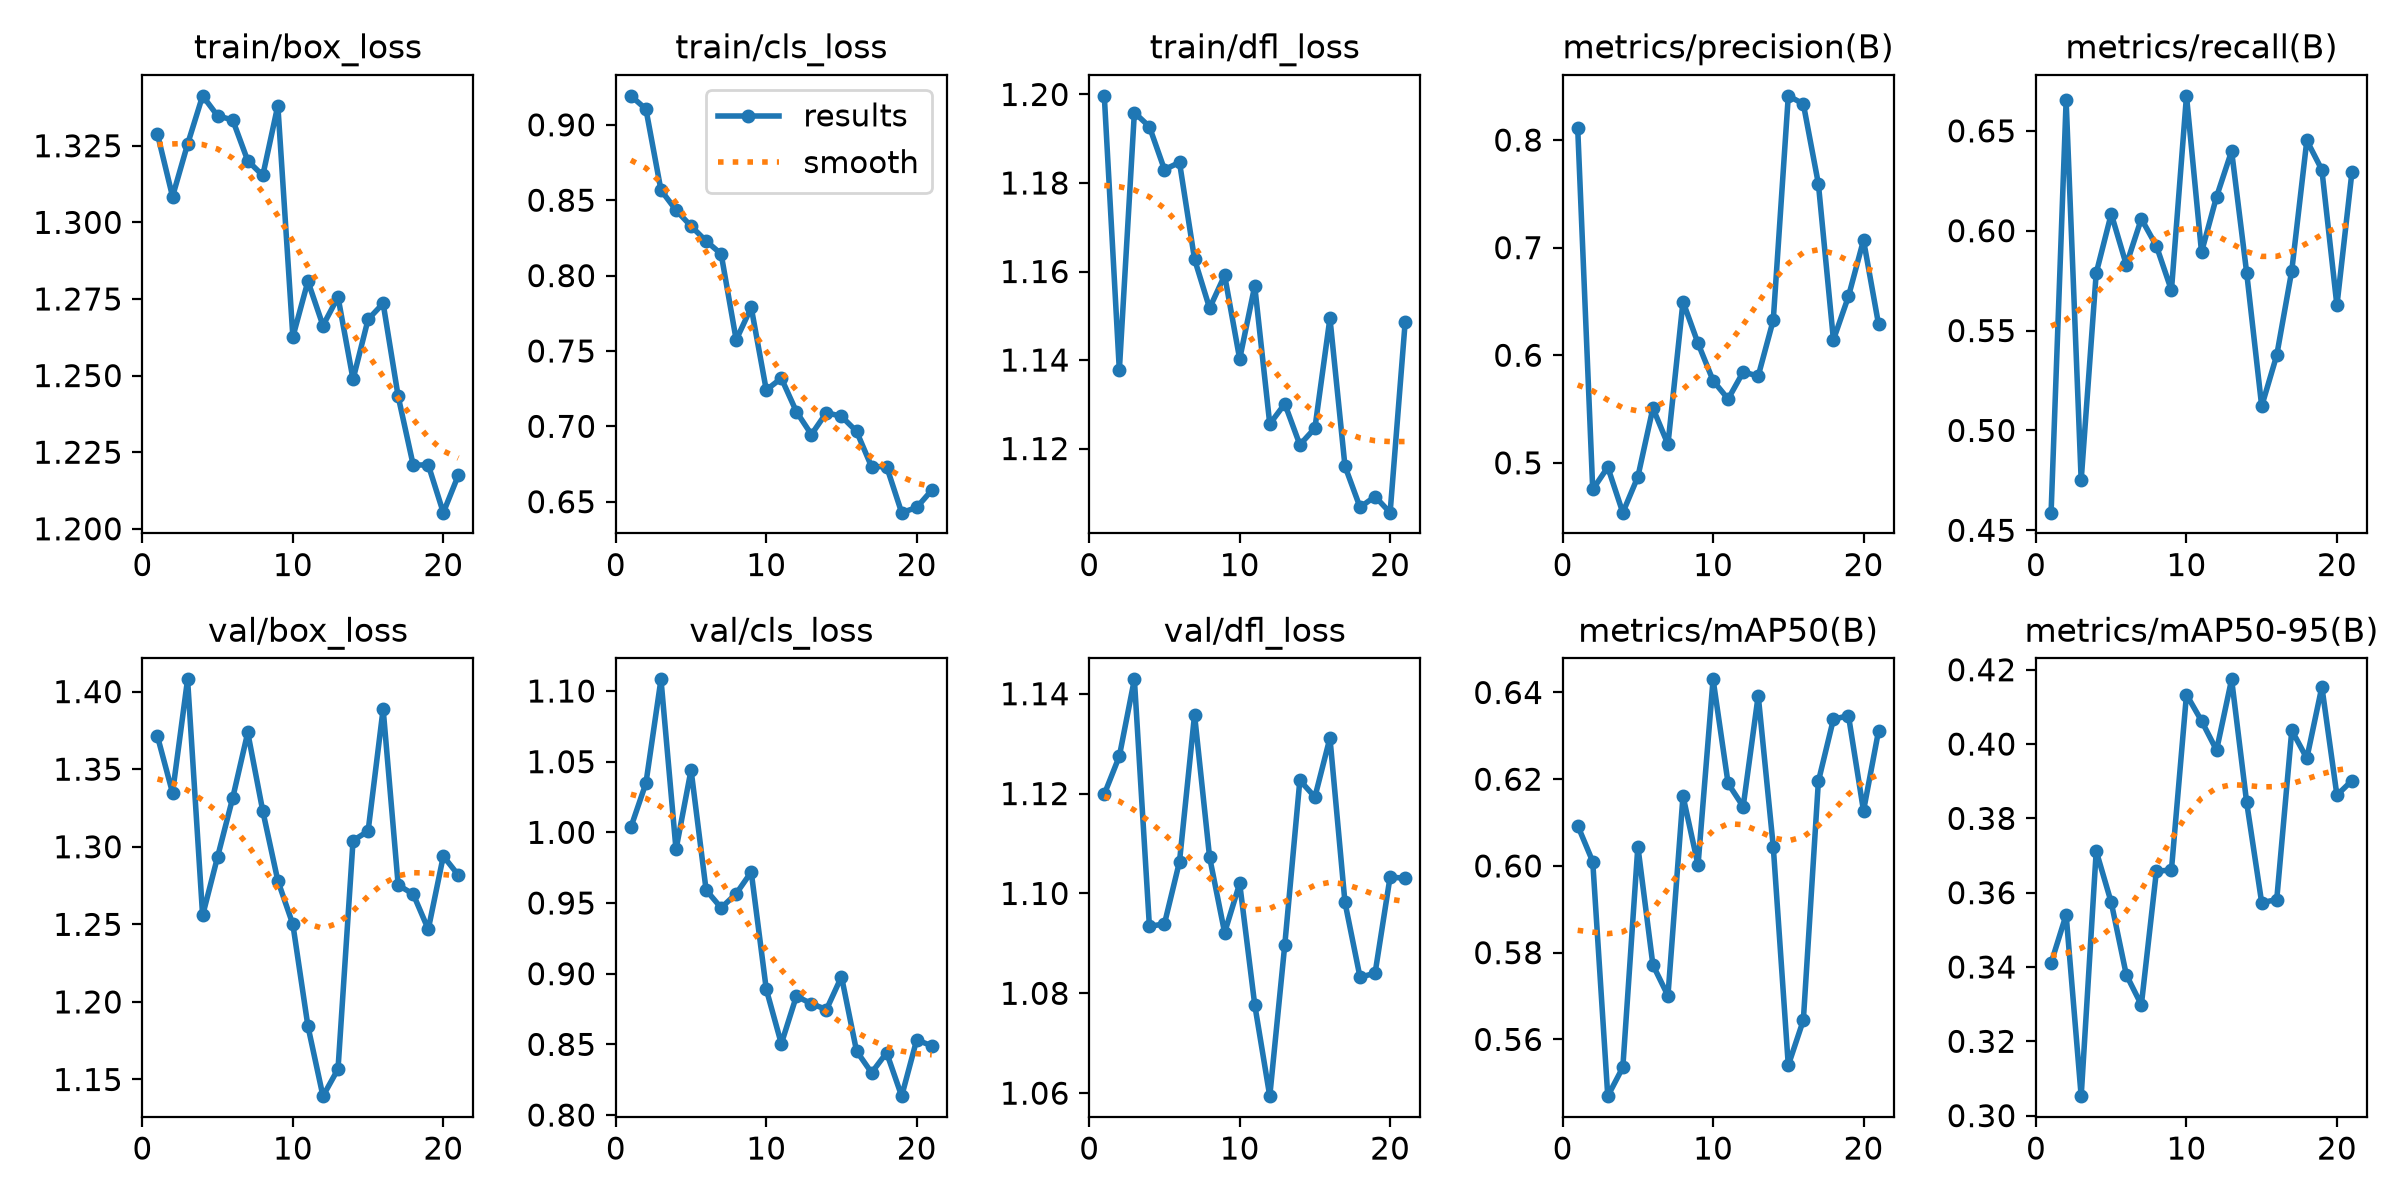

The table this chart was drawn from, first rows:
epoch, time, train/box_loss, train/cls_loss, train/dfl_loss, metrics/precision(B), metrics/recall(B), metrics/mAP50(B), metrics/mAP50-95(B), val/box_loss, val/cls_loss, val/dfl_loss, lr/pg0, lr/pg1, lr/pg2
1, 7.669, 1.329, 0.9192, 1.2, 0.8114, 0.4588, 0.6093, 0.3411, 1.371, 1.004, 1.12, 0.0001803, 0.0001803, 0.0001803
2, 15.23, 1.308, 0.9104, 1.138, 0.4752, 0.6652, 0.601, 0.3541, 1.335, 1.035, 1.127, 0.0003536, 0.0003536, 0.0003536
3, 22.21, 1.325, 0.8567, 1.196, 0.496, 0.4751, 0.5469, 0.3052, 1.408, 1.108, 1.143, 0.0005146, 0.0005146, 0.0005146
4, 29.45, 1.341, 0.8434, 1.193, 0.4537, 0.5788, 0.5535, 0.3712, 1.256, 0.9879, 1.093, 0.000501, 0.000501, 0.000501
5, 36.45, 1.335, 0.8328, 1.183, 0.487, 0.6084, 0.6045, 0.3574, 1.294, 1.044, 1.094, 0.0004826, 0.0004826, 0.0004826
6, 43.22, 1.333, 0.8229, 1.185, 0.5509, 0.5829, 0.5772, 0.3379, 1.331, 0.9592, 1.106, 0.0004643, 0.0004643, 0.0004643
7, 49.51, 1.32, 0.8143, 1.163, 0.5172, 0.6059, 0.5701, 0.3298, 1.374, 0.9466, 1.136, 0.0004459, 0.0004459, 0.0004459
8, 56.06, 1.315, 0.7573, 1.152, 0.6498, 0.5924, 0.6161, 0.3658, 1.323, 0.9566, 1.107, 0.0004276, 0.0004276, 0.0004276
9, 62.86, 1.338, 0.7788, 1.159, 0.6111, 0.5702, 0.6002, 0.3661, 1.278, 0.9719, 1.092, 0.0004092, 0.0004092, 0.0004092
10, 69.49, 1.263, 0.7241, 1.14, 0.5765, 0.6675, 0.643, 0.4133, 1.25, 0.889, 1.102, 0.0003909, 0.0003909, 0.0003909
11, 76.1, 1.281, 0.7319, 1.157, 0.5593, 0.5893, 0.619, 0.4062, 1.184, 0.8504, 1.078, 0.0003725, 0.0003725, 0.0003725
12, 82.72, 1.266, 0.7098, 1.126, 0.5844, 0.617, 0.6137, 0.3983, 1.139, 0.8841, 1.059, 0.0003542, 0.0003542, 0.0003542
13, 89.78, 1.276, 0.6946, 1.13, 0.5807, 0.6399, 0.6393, 0.4174, 1.157, 0.8788, 1.09, 0.0003358, 0.0003358, 0.0003358
14, 96.34, 1.249, 0.7091, 1.121, 0.6326, 0.579, 0.6045, 0.3843, 1.304, 0.8746, 1.123, 0.0003175, 0.0003175, 0.0003175
15, 102.6, 1.268, 0.7066, 1.125, 0.8411, 0.5121, 0.554, 0.3573, 1.31, 0.8979, 1.119, 0.0002991, 0.0002991, 0.0002991
16, 108.7, 1.274, 0.6967, 1.149, 0.8336, 0.5376, 0.5644, 0.3582, 1.389, 0.8453, 1.131, 0.0002808, 0.0002808, 0.0002808
17, 115.2, 1.243, 0.6732, 1.116, 0.7593, 0.58, 0.6195, 0.4037, 1.275, 0.8299, 1.098, 0.0002624, 0.0002624, 0.0002624
18, 121.8, 1.221, 0.6733, 1.107, 0.6143, 0.6452, 0.6338, 0.3962, 1.269, 0.8441, 1.083, 0.0002441, 0.0002441, 0.0002441
19, 128.6, 1.221, 0.6427, 1.109, 0.6547, 0.6305, 0.6346, 0.4154, 1.247, 0.8134, 1.084, 0.0002257, 0.0002257, 0.0002257
20, 135.1, 1.205, 0.6462, 1.106, 0.707, 0.5626, 0.6127, 0.3862, 1.294, 0.8532, 1.103, 0.0002074, 0.0002074, 0.0002074
21, 140.8, 1.218, 0.6576, 1.149, 0.6287, 0.6294, 0.6311, 0.3902, 1.282, 0.8489, 1.103, 0.000189, 0.000189, 0.000189
